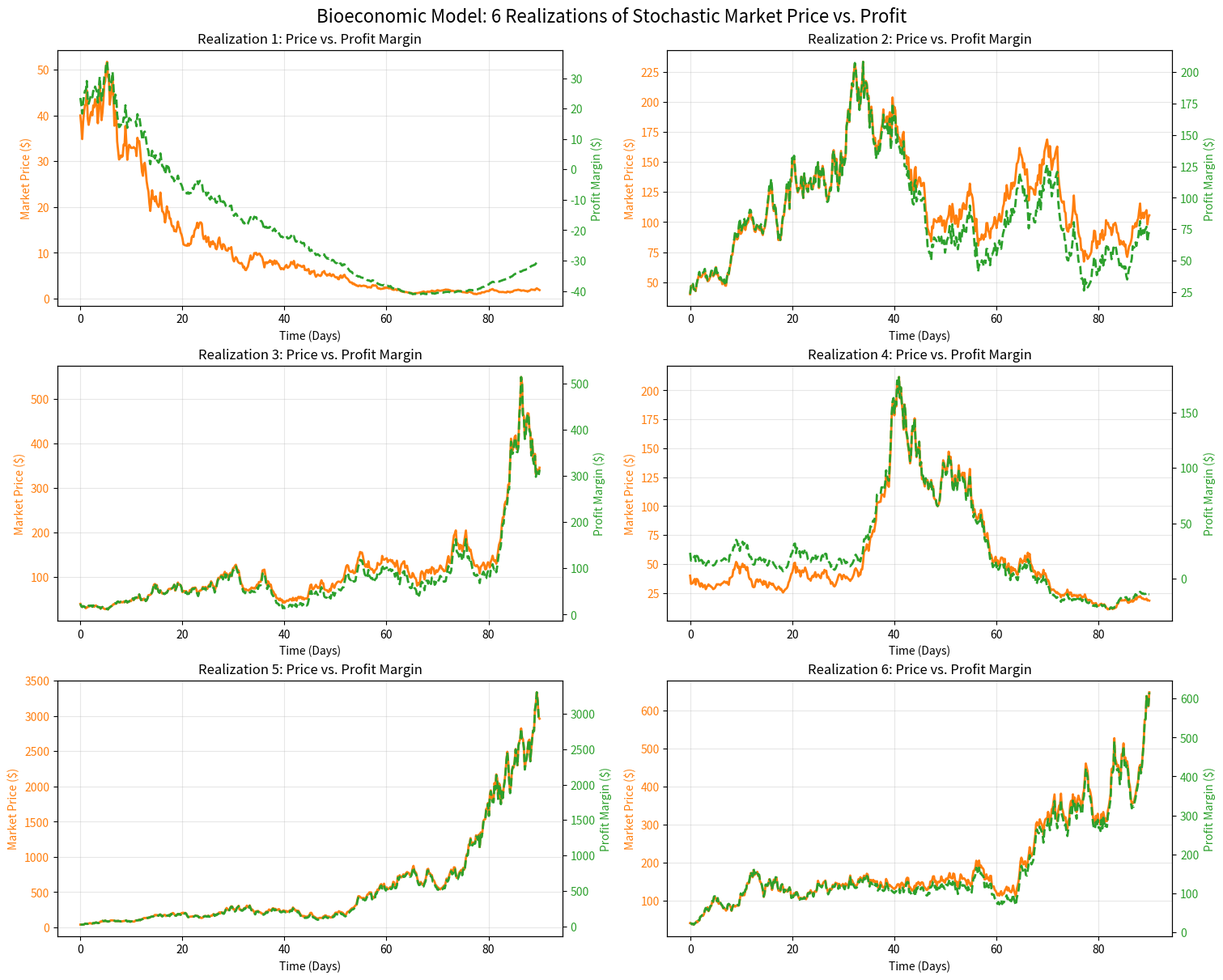
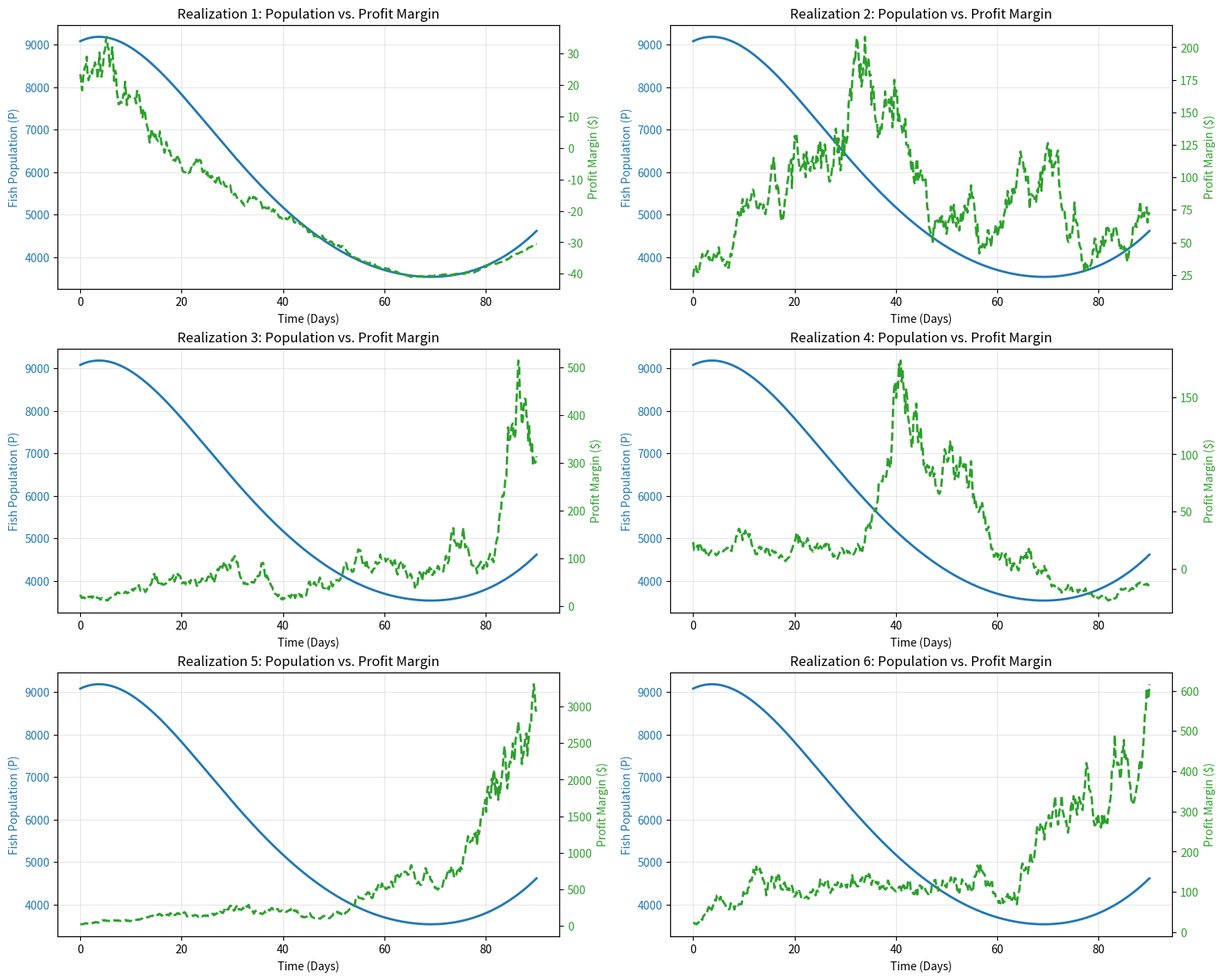
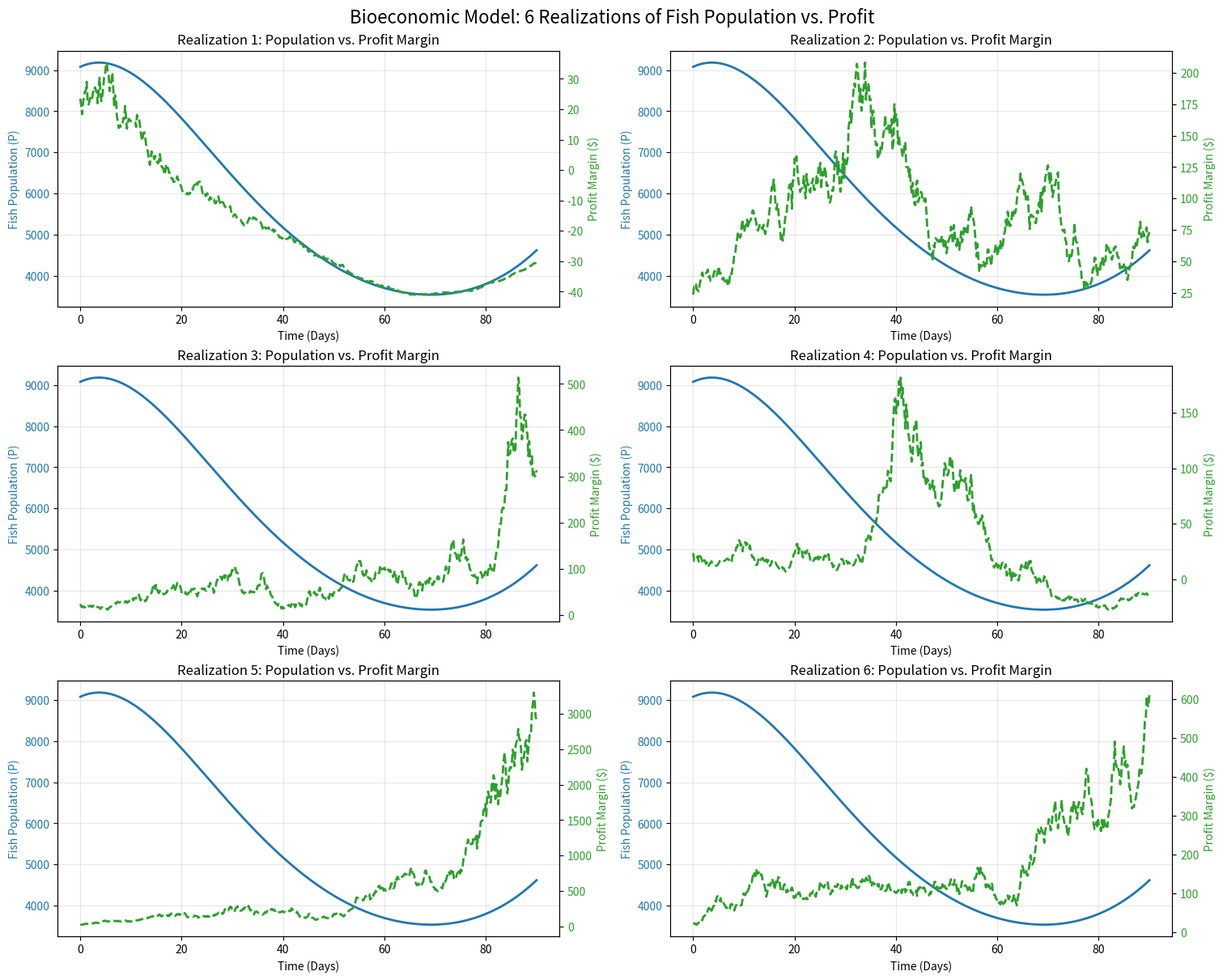

These charts were generated, in order, by the following Python code:
import numpy as np
import matplotlib.pyplot as plt
from scipy.integrate import solve_ivp
	
# --- 1. Biological & Harvesting Parameters ---
r = 0.05
K = 11715
q = 0.001
c = 150
days = 90
P0 = [9080]
	
E_min = 5
E_max = 50
	
def E(t):
    return E_min + (E_max - E_min) * np.sin(np.pi * t / days)
	
# --- 2. Differential Equation for Population ---
def population_model(t, P):
    return r * P * (1 - P / K) - q * P * E(t)
	
# Solve Biological Model (Only needs to be solved once)
N_steps = 500
t_span = (0, days)
t_eval = np.linspace(0, days, N_steps)
solution = solve_ivp(population_model, t_span, P0, t_eval=t_eval)
	
time = solution.t
population = solution.y[0]
	
# --- 3. Geometric Brownian Motion Parameters ---
p0 = 40
mu = 0.02
sigma = 0.15
dt = days / (N_steps - 1)
	
# --- 4. Plotting Two 3x2 Grids ---
# Set up two separate figures
fig1, axes1 = plt.subplots(3, 2, figsize=(15, 12), constrained_layout=True)
fig2, axes2 = plt.subplots(3, 2, figsize=(15, 12), constrained_layout=True)
	
# Flatten the 3x2 array of axes for easy iteration
axes1 = axes1.flatten()
axes2 = axes2.flatten()

# We are intentionally NOT using a random seed here so every run is unique
for i in range(6):
    # Generate independent Brownian motion path
    dW = np.random.normal(0, np.sqrt(dt), N_steps)
    W = np.cumsum(dW)
    W[0] = 0
	
    # Calculate stochastic price p(t)
    price = p0 * np.exp((mu - 0.5 * sigma**2) * time + sigma * W)
	
    # Calculate resulting profit per catch
    profit_per_catch = price - c / (q * population)
	
# ---------------------------------------------------------
# Plotting Figure 1: Market Price vs. Profit
# ---------------------------------------------------------
    ax1_price = axes1[i]
    color_price = 'tab:orange'
    ax1_price.plot(time, price, color=color_price, linewidth=2)
    ax1_price.set_ylabel('Market Price ($)', color=color_price)
    ax1_price.tick_params(axis='y', labelcolor=color_price)
    ax1_price.set_xlabel('Time (Days)')
    ax1_price.grid(True, alpha=0.3)
	
    ax1_profit = ax1_price.twinx()
    color_profit = 'tab:green'
    ax1_profit.plot(time, profit_per_catch, color=color_profit, linestyle='--', linewidth=2)
    ax1_profit.set_ylabel('Profit Margin ($)', color=color_profit)
    ax1_profit.tick_params(axis='y', labelcolor=color_profit)
    ax1_price.set_title(f'Realization {i+1}: Price vs. Profit Margin')
	
# ---------------------------------------------------------
# Plotting Figure 2: Fish Population vs. Profit
# ---------------------------------------------------------
    ax2_pop = axes2[i]
    color_pop = 'tab:blue'
    ax2_pop.plot(time, population, color=color_pop, linewidth=2)
    ax2_pop.set_ylabel('Fish Population (P)', color=color_pop)
    ax2_pop.tick_params(axis='y', labelcolor=color_pop)
    ax2_pop.set_xlabel('Time (Days)')
    ax2_pop.grid(True, alpha=0.3)
	
    ax2_profit = ax2_pop.twinx()
    ax2_profit.plot(time, profit_per_catch, color=color_profit, linestyle='--', linewidth=2)
    ax2_profit.set_ylabel('Profit Margin ($)', color=color_profit)
    ax2_profit.tick_params(axis='y', labelcolor=color_profit)
    ax2_pop.set_title(f'Realization {i+1}: Population vs. Profit Margin')
	
# Final layout adjustments for Figure 1
fig1.suptitle('Bioeconomic Model: 6 Realizations of Stochastic Market Price vs. Profit', fontsize=16)
plt.show()
	
# Final layout adjustments for Figure 2
fig2.suptitle('Bioeconomic Model: 6 Realizations of Fish Population vs. Profit', fontsize=16)
plt.show()
